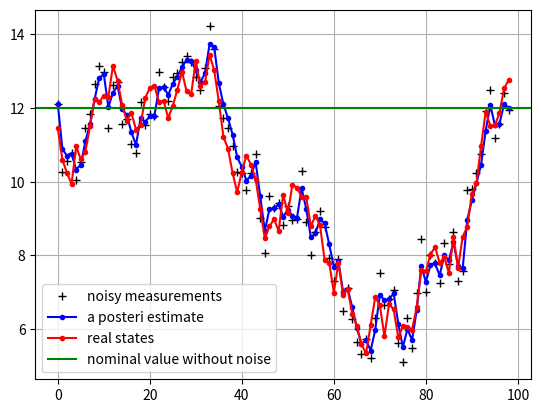

This figure's Python source:
#!/usr/bin/env python

# variables in this file are in the form of np.array

import numpy as np
import matplotlib.pyplot as plt

def kf_predict(X, P, A, Q, B, U):
	'''
	Prediction Step
	'''
	X = np.dot(A, X) + np.dot(B, U)
	P = np.dot(A, np.dot(P, A.T)) + Q
	return (X, P)

def kf_update(X, P, Y, H, R):
	'''
	Update Step
	'''
	IM = np.dot(H, X)
	IS = R + np.dot(H, np.dot(P, H.T))
	K = np.dot(P, np.dot(H.T, np.linalg.inv(IS)))
	X = X + np.dot(K, (Y - IM))
	P = P - np.dot(K, np.dot(IS, K.T))
	return (X, P)

def single_var_ex():
	n_iter = 50
	x      = np.array([[-0.37727]]) # real value
	Q      = np.array([[0.0002]])
	R      = np.array([[2]])

	xhat         = [0] * n_iter
	measurements = [0] * n_iter
	xreal        = [0] * n_iter
	xreal[0]     = x
	X = x # initial guess

	P = np.array([[1.0]])
	A = np.array([[1.0]])
	B = np.array([[0.0]])
	U = np.array([[0.0]])
	H = np.array([[1.0]])

	'''
	measurements start from k = 1
	xhat_0_plus = E(x_0)
	'''
	for i in range(1, n_iter):
		xreal[i] = np.dot(A, xreal[i - 1]) + np.dot(B, U) + np.random.uniform(-0.01, 0.01) # real states
		y = np.dot(H, xreal[i]) + np.random.uniform(-1, 1) # observations
		measurements[i] = float(y)
		(X, P) = kf_predict(X, P, A, Q, B, U)
		(X, P) = kf_update(X, P, y, H, R)
		print(P)
		xhat[i] = float(X)

	xreal = xreal[1:len(xreal)]
	xreal = [float(i) for i in xreal]
	xhat  = xhat[1:len(xhat)]
	measurements = measurements[1:len(measurements)]
	plt.figure()
	plt.plot(measurements, 'k+', label='noisy measurements')
	plt.plot(xhat, 'b.-', label='a posteri estimate')
	plt.plot(xreal, 'r.-', label='real states')
	plt.axhline(x, color='g', label='truth value')
	plt.legend()
	plt.grid()
	plt.show()

def multi_var_ex():
	n_iter = 100
	x      = np.array([[12], [27]]) # real value
	# Q      = np.array([[0.0002, 0], [0, 0.0002]])
	# R      = np.array([[2, 0], [0, 2]])
	Q      = np.array([[0.02, 0], [0, 0.02]])
	R      = np.array([[0.02, 0], [0, 0.02]])

	xreal           = [0] * n_iter
	xreal[0]        = x
	# we visualize the first state
	x1_hat          = [0] * n_iter
	x1_measurements = [0] * n_iter
	x1_real         = [0] * n_iter
	x1_real[0]      = float(x[0])
	X = x # initial guess

	P = np.array([[1, 0], [0, 1]])
	A = np.array([[1, 0], [0, 1]])
	B = np.array([[1.5], [0]])
	U = np.array([[0.02]])
	H = np.array([[1, 0], [0, 1]])

	for i in range(1, n_iter):
		xreal[i] = np.dot(A, xreal[i - 1]) + np.dot(B, U) + np.random.uniform(-1, 1, (2, 1))
		x1_real[i] = float(xreal[i][0])
		y = np.dot(H, xreal[i]) + np.random.uniform(-1, 1, (2, 1))
		x1_measurements[i] = float(y[0])
		(X, P) = kf_predict(X, P, A, Q, B, U)
		(X, P) = kf_update(X, P, y, H, R)
		print(P)
		x1_hat[i] = float(X[0])

	x1_real = x1_real[1:len(x1_real)]
	x1_hat  = x1_hat[1:len(x1_hat)]
	x1_measurements = x1_measurements[1:len(x1_measurements)]
	plt.figure()
	plt.plot(x1_measurements, 'k+', label='noisy measurements')
	plt.plot(x1_hat, 'b.-', label='a posteri estimate')
	plt.plot(x1_real, 'r.-', label='real states')
	plt.axhline(x[0], color='g', label='nominal value without noise')
	plt.legend()
	plt.grid()
	plt.show()

if __name__ == '__main__':
	multi_var_ex()